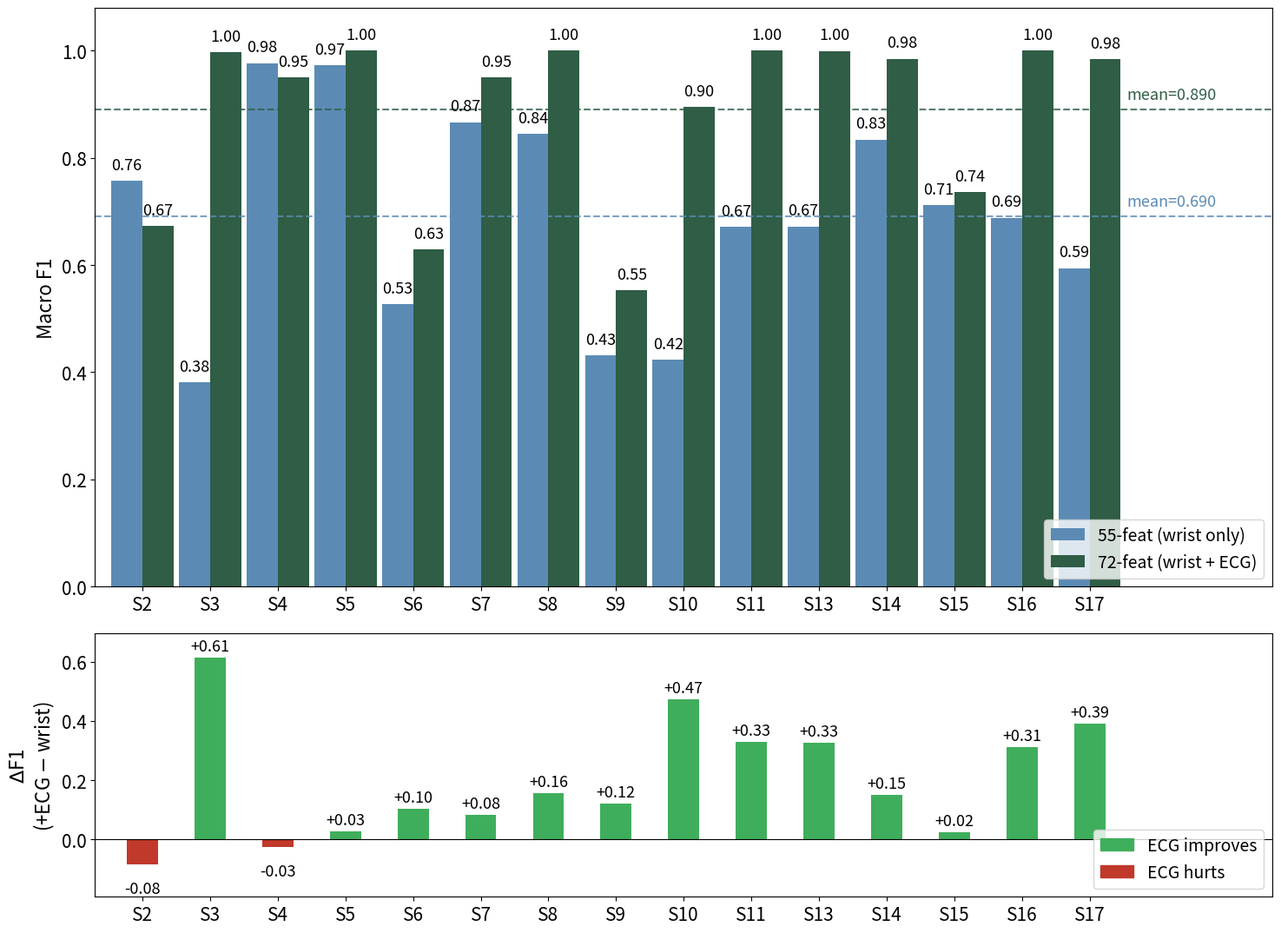

The script that saved this image: (Note: this script raises an exception after producing the figure.)
"""
Regenerates figures/fig_wesad_restricted_per_subject.png.

The original plotting script that produced this figure no longer exists in
the repo (documented in ANXOLOTL_AUDIT_FULL.txt:687). Reconstructed here from
the exact per-subject numbers in results/wesad_55plus_ecg_loso.txt (values
verified to match the original PNG bar-by-bar before this rewrite).

Change vs. the lost original: no title, larger fonts throughout (per user
request).
"""
import os
import numpy as np
import matplotlib.pyplot as plt

# Per-fold MacroF1 from results/wesad_55plus_ecg_loso.txt, sorted by subject number.
DATA = {
    'S2':  (0.7571, 0.6731),
    'S3':  (0.3817, 0.9967),
    'S4':  (0.9768, 0.9501),
    'S5':  (0.9727, 1.0000),
    'S6':  (0.5265, 0.6288),
    'S7':  (0.8666, 0.9496),
    'S8':  (0.8445, 1.0000),
    'S9':  (0.4317, 0.5530),
    'S10': (0.4233, 0.8952),
    'S11': (0.6715, 1.0000),
    'S13': (0.6722, 0.9994),
    'S14': (0.8342, 0.9850),
    'S15': (0.7117, 0.7358),
    'S16': (0.6883, 1.0000),
    'S17': (0.5942, 0.9839),
}

subjects = list(DATA.keys())
f1_55 = np.array([DATA[s][0] for s in subjects])
f1_72 = np.array([DATA[s][1] for s in subjects])
delta = f1_72 - f1_55

FS = 15  # base font size (was ~10-11 in the original)
plt.rcParams.update({'font.size': FS})

fig, (ax1, ax2) = plt.subplots(
    2, 1, figsize=(15, 11), gridspec_kw={'height_ratios': [2.2, 1]}
)

x = np.arange(len(subjects))
w = 0.46
ax1.bar(x - w/2, f1_55, w, color='#5b8bb5', label='55-feat (wrist only)')
ax1.bar(x + w/2, f1_72, w, color='#2f5d45', label='72-feat (wrist + ECG)')

for xi, v in zip(x - w/2, f1_55):
    ax1.text(xi, v + 0.015, f'{v:.2f}', ha='center', va='bottom', fontsize=FS - 2)
for xi, v in zip(x + w/2, f1_72):
    ax1.text(xi, v + 0.015, f'{v:.2f}', ha='center', va='bottom', fontsize=FS - 2)

mean_55, mean_72 = f1_55.mean(), f1_72.mean()
ax1.axhline(mean_55, color='#5b8bb5', linestyle='--', linewidth=1.5, alpha=0.8)
ax1.axhline(mean_72, color='#2f5d45', linestyle='--', linewidth=1.5, alpha=0.8)
ax1.text(x[-1] + 0.55, mean_55 + 0.02, f'mean={mean_55:.3f}',
          color='#5b8bb5', fontsize=FS - 2, ha='left')
ax1.text(x[-1] + 0.55, mean_72 + 0.02, f'mean={mean_72:.3f}',
          color='#2f5d45', fontsize=FS - 2, ha='left')

ax1.set_xticks(x)
ax1.set_xticklabels(subjects, fontsize=FS)
ax1.set_ylabel('Macro F1', fontsize=FS + 1)
ax1.set_xlim(x[0] - 0.7, x[-1] + 2.7)
ax1.set_ylim(0, 1.08)
ax1.legend(fontsize=FS - 1, loc='lower right')
ax1.tick_params(axis='both', labelsize=FS)

colors = ['#3fae5c' if d >= 0 else '#c0392b' for d in delta]
ax2.bar(x, delta, w, color=colors)
for xi, v in zip(x, delta):
    ax2.text(xi, v + (0.012 if v >= 0 else -0.055), f'{v:+.2f}',
              ha='center', va='bottom' if v >= 0 else 'top', fontsize=FS - 2)
ax2.axhline(0, color='black', linewidth=0.8)
ax2.set_xticks(x)
ax2.set_xticklabels(subjects, fontsize=FS)
ax2.set_ylabel('$\\Delta$F1\n(+ECG $-$ wrist)', fontsize=FS + 1)
ax2.set_xlim(x[0] - 0.7, x[-1] + 2.7)
ax2.set_ylim(delta.min() - 0.11, delta.max() + 0.08)
ax2.tick_params(axis='both', labelsize=FS)

handles = [plt.Rectangle((0, 0), 1, 1, color='#3fae5c', label='ECG improves'),
           plt.Rectangle((0, 0), 1, 1, color='#c0392b', label='ECG hurts')]
ax2.legend(handles=handles, fontsize=FS - 1, loc='lower right')

plt.tight_layout()
OUT = os.path.join(os.path.dirname(os.path.abspath(__file__)), '..', 'figures',
                    'fig_wesad_restricted_per_subject.png')
plt.savefig(OUT, dpi=150, bbox_inches='tight')
print(f'Saved {OUT}')
